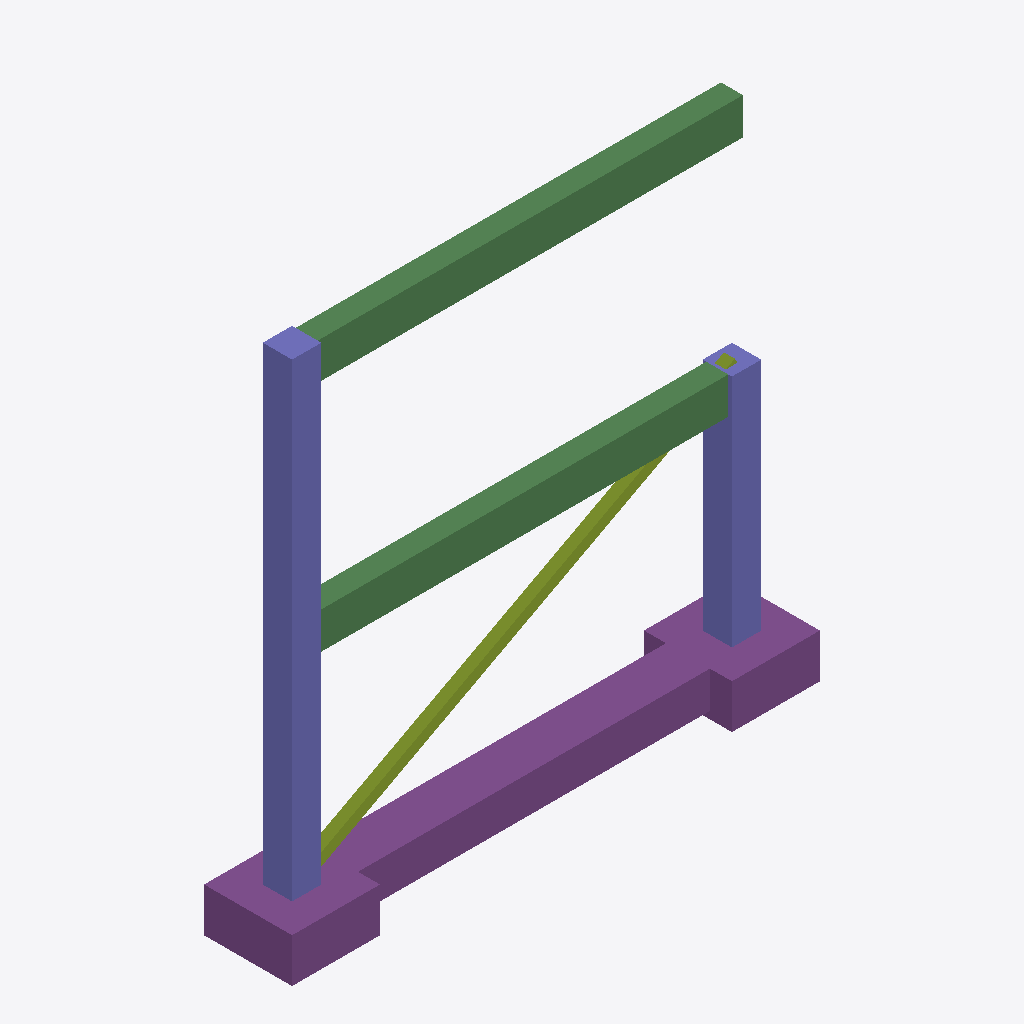
Isometric view of an IFC building model (IFC-SPF (STEP), schema IFC2X3, length unit metre), seen from the south-west, elements coloured by IFC class: 3 footings (purple), 3 columns (violet), 2 beams (green), 1 member (olive).
Extent 7.2 m × 1.2 m × 7.0 m (x, y, z). Storeys (2): Ground at 0.00 m; First at 3.20 m. Elements (9): 3 IfcColumn, 3 IfcFooting, 2 IfcBeam, 1 IfcMember.

HEADER;
FILE_DESCRIPTION(('ViewDefinition [CoordinationView_V2.0]'),'2;1');
FILE_NAME('model.ifc','2026-11-15T00:00:00',('OpenBIMStudio'),('OpenBIMStudio'),'OpenBIMStudio IFC writer','OpenBIMStudio','');
FILE_SCHEMA(('IFC2X3'));
ENDSEC;
DATA;
#14=IFCPROJECT('0TFa$D$sToiPRs_MTqhyGR',#5,'Structural 2x3 Corpus',$,$,$,$,(#13),#10);
#17=IFCSITE('1G6ZDxBjzfreoffRhoRFyN',#5,'Site',$,$,#16,$,$,.ELEMENT.,$,$,$,$,$);
#20=IFCBUILDING('2T4Kj10jMC9l6BiATkJtV0',#5,'Building',$,$,#19,$,$,.ELEMENT.,$,$,$);
#25=IFCBUILDINGSTOREY('3_JASSaak4cabngJSbTegn',#5,'Ground',$,$,#24,$,'Ground',.ELEMENT.,0.0);
#29=IFCBUILDINGSTOREY('0qRE6249vNyl0TA5pKxvui',#5,'First',$,$,#28,$,'First',.ELEMENT.,3.2);
#199=IFCFOOTING('20KpVbVQeWR7UzgwEAHBmg',#5,'Strip footing',$,'strip',#196,#198,'st1',.STRIP_FOOTING.);
#123=IFCBEAM('3s$BsdFO0xJYx_WldbWWGG',#5,'B2',$,'beam',#120,#122,'b2');
#102=IFCBEAM('1z3h1jOVcQj_SNzUJxuDy_',#5,'B1',$,'beam',#99,#101,'b1');
#82=IFCCOLUMN('2ibucUd4zRRRAJLGw2IuVz',#5,'C3',$,'column',#79,#81,'c3');
#41=IFCCOLUMN('24IUClOikVkRhq5HTSTcc1',#5,'C1',$,'column',#38,#40,'c1');
#64=IFCCOLUMN('0OgborqYzkpLEMOusP4r7r',#5,'C2',$,'column',#61,#63,'c2');
#141=IFCFOOTING('1tSmqeEiGYZnMDQ6fOEaVD',#5,'F1',$,'footing',#138,#140,'f1',.PAD_FOOTING.);
#164=IFCFOOTING('1AJEHb3FVLP4U62qu1FJfF',#5,'F2',$,'footing',#161,#163,'f2',.PAD_FOOTING.);
#184=IFCMEMBER('3bFd5VZCwz8K561IuejibG',#5,'BR1',$,'brace',#181,#183,'br1');
ENDSEC;
